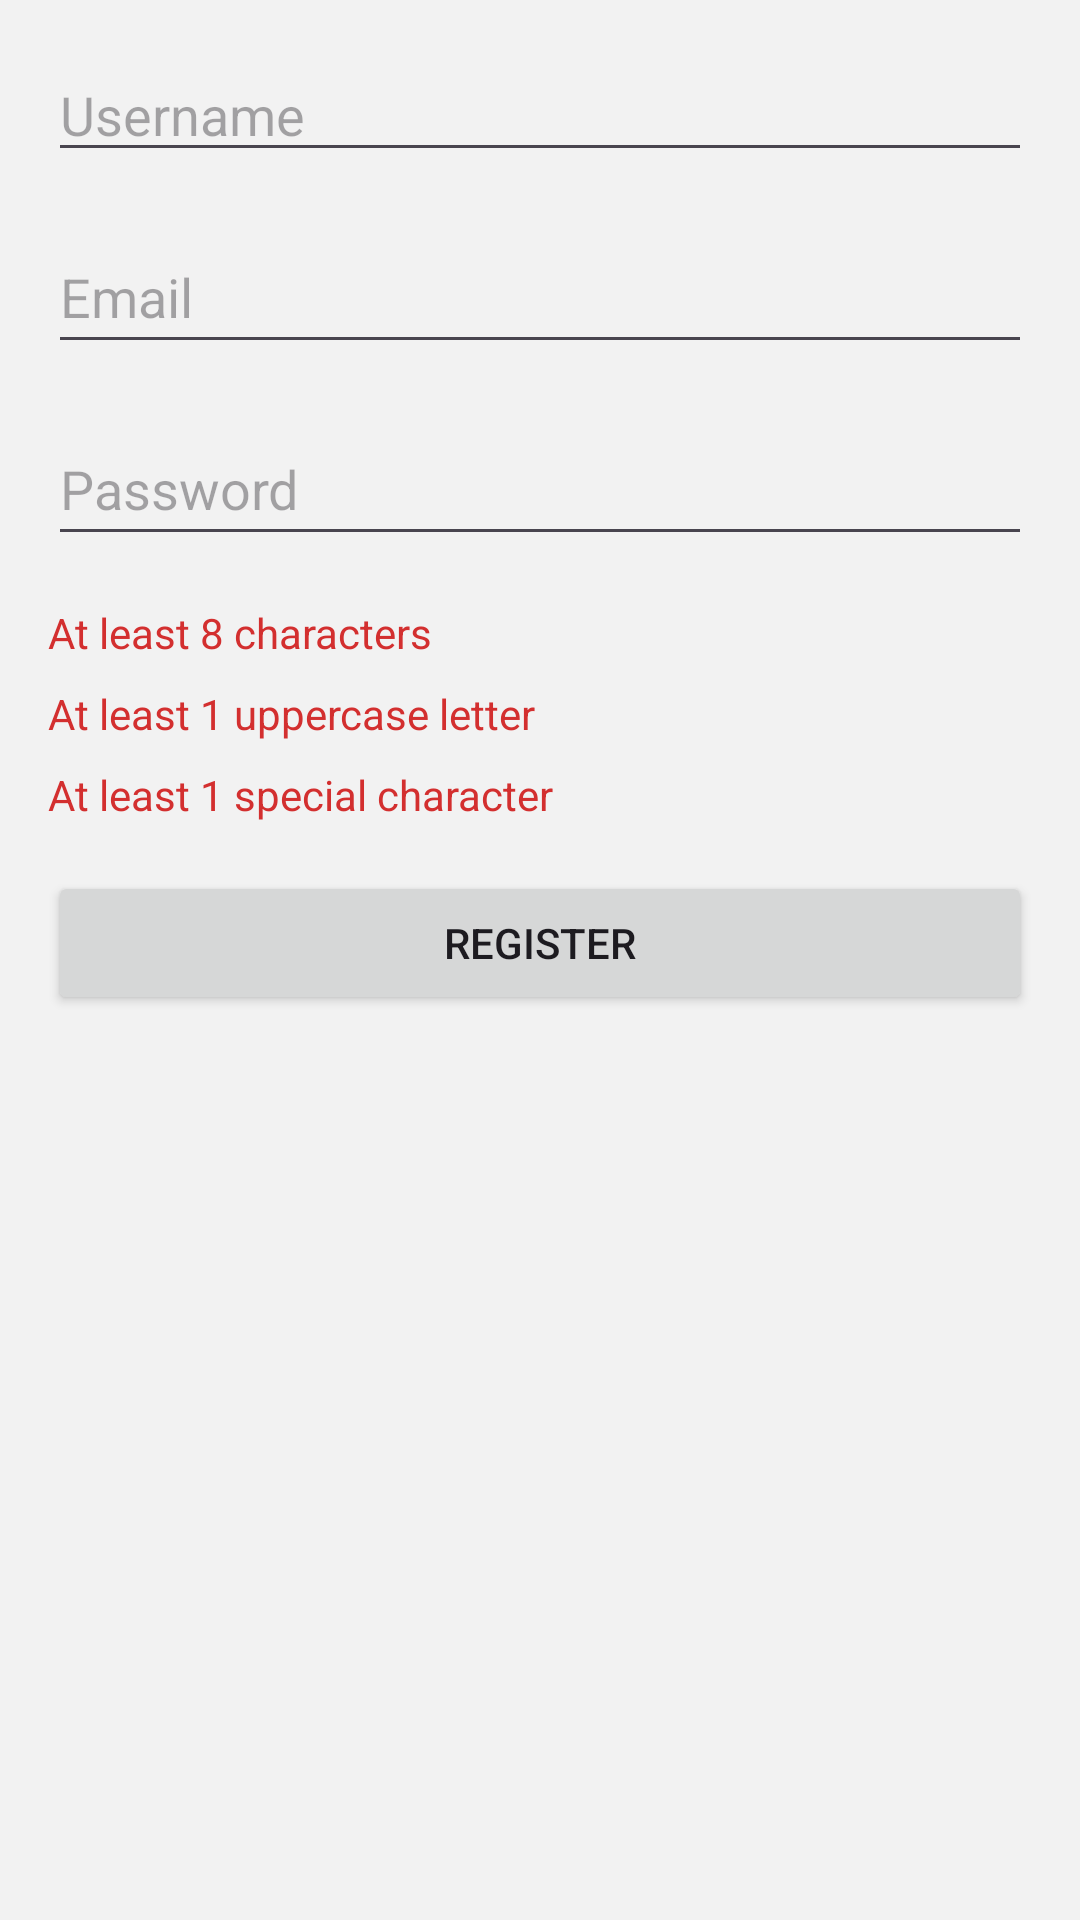

Android layout source for this screen:
<!-- AndroidManifest.xml: application theme Theme.TaskR -->
<!-- res/layout/activity_register.xml -->
<?xml version="1.0" encoding="utf-8"?>
<androidx.constraintlayout.widget.ConstraintLayout
    xmlns:android="http://schemas.android.com/apk/res/android"
    xmlns:app="http://schemas.android.com/apk/res-auto"
    android:id="@+id/registerRoot"
    android:layout_width="match_parent"
    android:layout_height="match_parent"
    android:background="@color/futuristicBackground"
    android:padding="16dp">

    <EditText
        android:id="@+id/etUsername"
        android:layout_width="0dp"
        android:layout_height="wrap_content"
        android:autofillHints="username"
        android:hint="@string/username"
        android:textColor="@color/highContrastText"
        app:layout_constraintTop_toTopOf="parent"
        app:layout_constraintLeft_toLeftOf="parent"
        app:layout_constraintRight_toRightOf="parent" />

    <EditText
        android:id="@+id/etEmail"
        android:layout_width="0dp"
        android:layout_height="wrap_content"
        android:layout_marginTop="16dp"
        android:autofillHints="Email"
        android:hint="@string/email"
        android:inputType="textEmailAddress"
        android:minHeight="48dp"
        android:textColor="@color/highContrastText"
        app:layout_constraintLeft_toLeftOf="parent"
        app:layout_constraintRight_toRightOf="parent"
        app:layout_constraintTop_toBottomOf="@+id/etUsername" />

    <EditText
        android:id="@+id/etPassword"
        android:layout_width="0dp"
        android:layout_height="wrap_content"
        android:layout_marginTop="16dp"
        android:hint="@string/password"
        android:inputType="textPassword"
        android:minHeight="48dp"
        android:textColor="@color/highContrastText"
        app:layout_constraintLeft_toLeftOf="parent"
        app:layout_constraintRight_toRightOf="parent"
        app:layout_constraintTop_toBottomOf="@+id/etEmail" />

    <ImageView
        android:id="@+id/ivShowPassword"
        android:layout_width="48dp"
        android:layout_height="48dp"
        android:contentDescription="@string/toggle_password_visibility"
        android:src="@drawable/ic_eye"
        app:layout_constraintTop_toBottomOf="@+id/etEmail"
        app:layout_constraintRight_toRightOf="parent"
        android:layout_marginTop="16dp"
        android:layout_marginEnd="8dp"/>

    <TextView
        android:id="@+id/tvReqLength"
        android:layout_width="wrap_content"
        android:layout_height="wrap_content"
        android:text="@string/password_req_length"
        android:textColor="@color/requirementNotMet"
        android:textSize="14sp"
        app:layout_constraintTop_toBottomOf="@+id/etPassword"
        app:layout_constraintLeft_toLeftOf="parent"
        android:layout_marginTop="16dp" />

    <TextView
        android:id="@+id/tvReqUpper"
        android:layout_width="wrap_content"
        android:layout_height="wrap_content"
        android:text="@string/password_req_upper"
        android:textColor="@color/requirementNotMet"
        android:textSize="14sp"
        app:layout_constraintTop_toBottomOf="@+id/tvReqLength"
        app:layout_constraintLeft_toLeftOf="parent"
        android:layout_marginTop="8dp" />

    <TextView
        android:id="@+id/tvReqSpecial"
        android:layout_width="wrap_content"
        android:layout_height="wrap_content"
        android:text="@string/password_req_special"
        android:textColor="@color/requirementNotMet"
        android:textSize="14sp"
        app:layout_constraintTop_toBottomOf="@+id/tvReqUpper"
        app:layout_constraintLeft_toLeftOf="parent"
        android:layout_marginTop="8dp" />

    <Button
        android:id="@+id/btnRegister"
        android:layout_width="0dp"
        android:layout_height="wrap_content"
        android:text="@string/register"
        app:layout_constraintTop_toBottomOf="@+id/tvReqSpecial"
        app:layout_constraintLeft_toLeftOf="parent"
        app:layout_constraintRight_toRightOf="parent"
        android:layout_marginTop="16dp" />

</androidx.constraintlayout.widget.ConstraintLayout>
<!-- resources referenced by this layout -->
<resources>
  <color name="futuristicBackground">#F2F2F2</color>
  <color name="highContrastText">#000000</color>
  <color name="requirementNotMet">#D32F2F</color>
  <string name="email">Email</string>
  <string name="password">Password</string>
  <string name="password_req_length">At least 8 characters</string>
  <string name="password_req_special">At least 1 special character</string>
  <string name="password_req_upper">At least 1 uppercase letter</string>
  <string name="register">Register</string>
  <string name="toggle_password_visibility">Toggle Password Visibility</string>
  <string name="username">Username</string>
  <style name="Theme.TaskR" parent="Base.Theme.TaskR" />
  <style name="Base.Theme.TaskR" parent="Theme.Material3.DayNight.NoActionBar">
          
          
      </style>
</resources>
